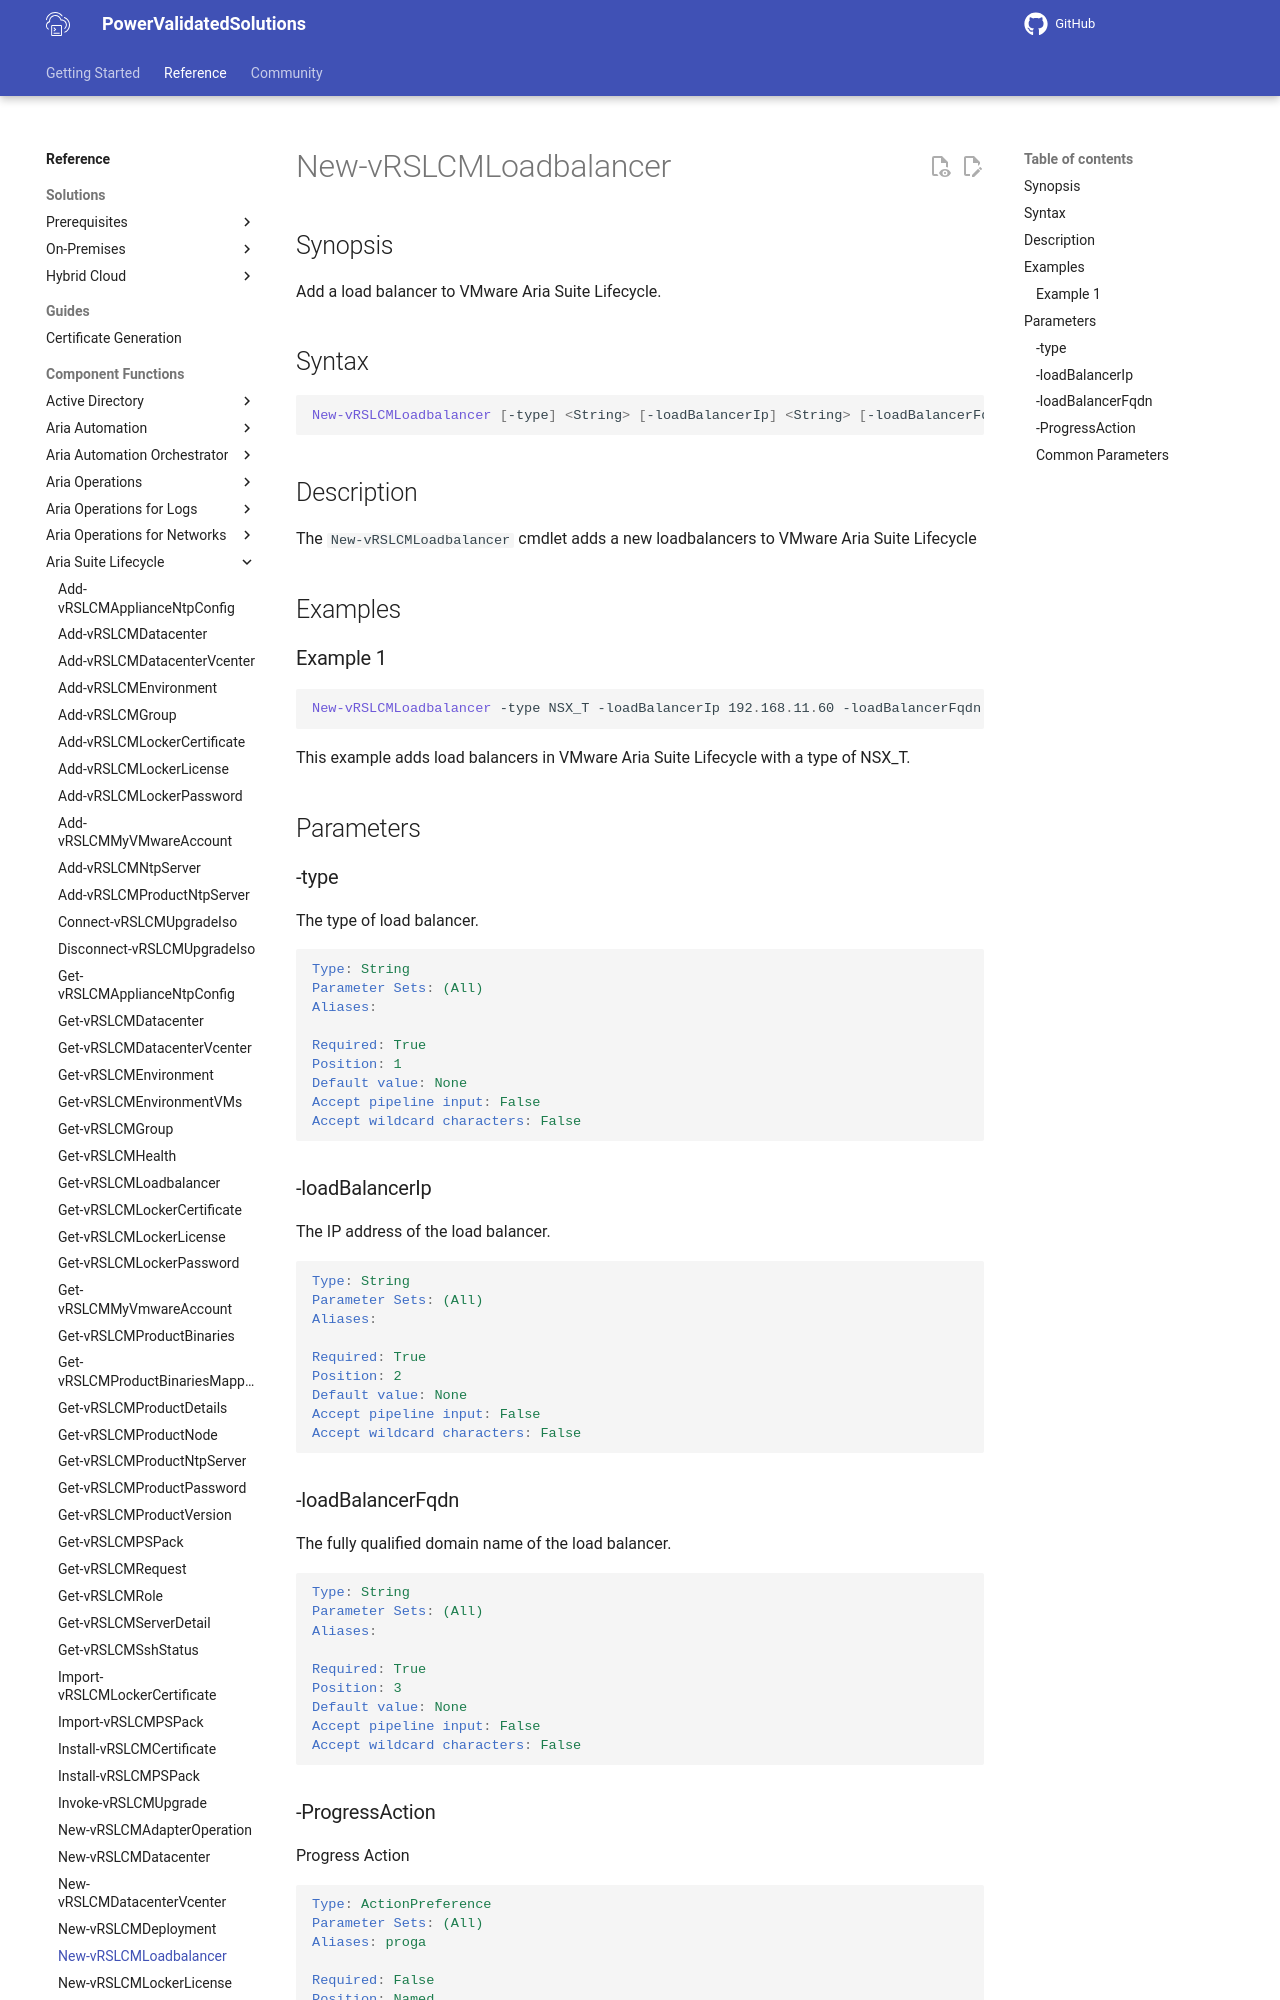

repository: vmware/power-validated-solutions-for-cloud-foundation · page: documentation/functions/aria-suite/aria-suite-lifecycle/New-vRSLCMLoadbalancer/index.html · generator: mkdocs

# New-vRSLCMLoadbalancer

## Synopsis

Add a load balancer to VMware Aria Suite Lifecycle.

## Syntax

```powershell
New-vRSLCMLoadbalancer [-type] <String> [-loadBalancerIp] <String> [-loadBalancerFqdn] <String> [-ProgressAction <ActionPreference>] [<CommonParameters>]
```

## Description

The `New-vRSLCMLoadbalancer` cmdlet adds a new loadbalancers to VMware Aria Suite Lifecycle

## Examples

### Example 1

```powershell
New-vRSLCMLoadbalancer -type NSX_T -loadBalancerIp 192.168.11.60 -loadBalancerFqdn xint-wsa01.rainpole.io
```

This example adds load balancers in VMware Aria Suite Lifecycle with a type of NSX_T.

## Parameters

### -type

The type of load balancer.

```yaml
Type: String
Parameter Sets: (All)
Aliases:

Required: True
Position: 1
Default value: None
Accept pipeline input: False
Accept wildcard characters: False
```
